Photos from the image-classification dataset "main" in the GitHub repository CodeFreak2186/deeptech2026-Quadbits. Its 7 classes are: bridge defect, clean - no defect, etch defect, open circuit defect, particle contamination, scratch defect, thermal defect.

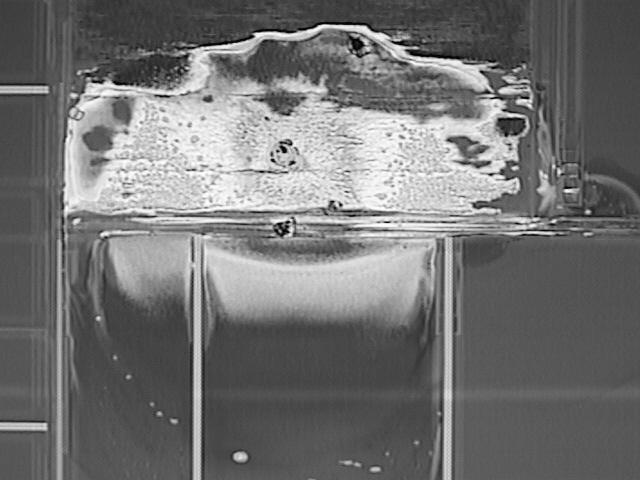
Label: etch defect

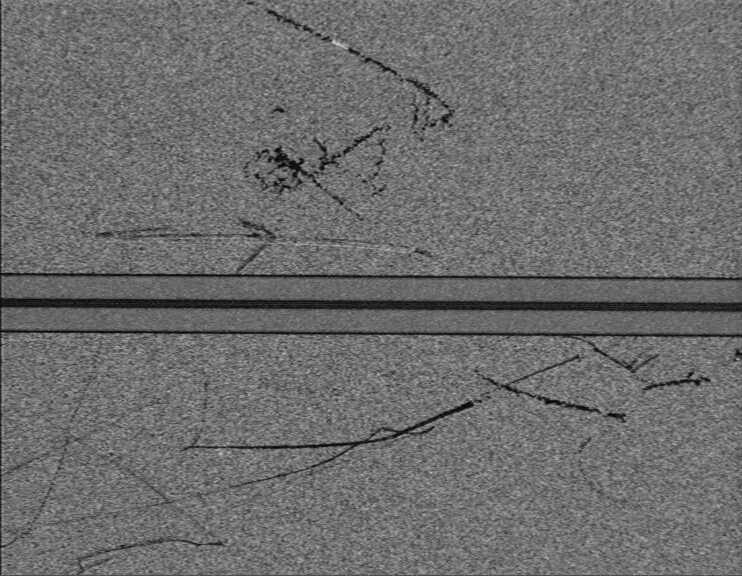
Label: scratch defect

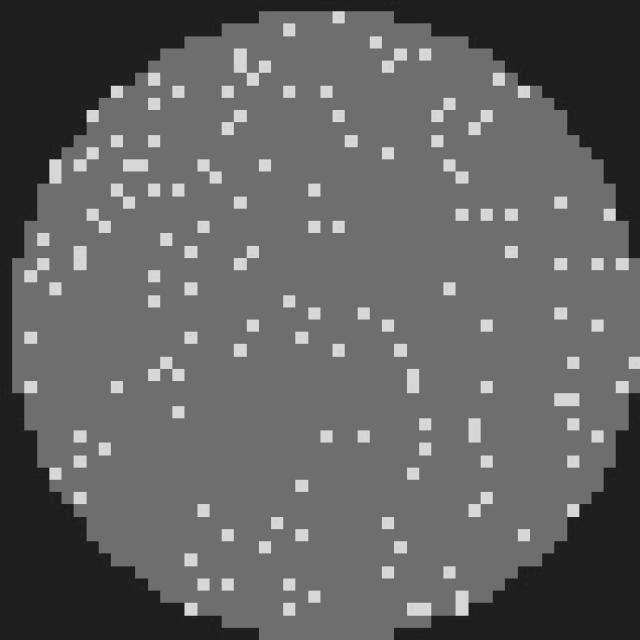
Label: clean - no defect

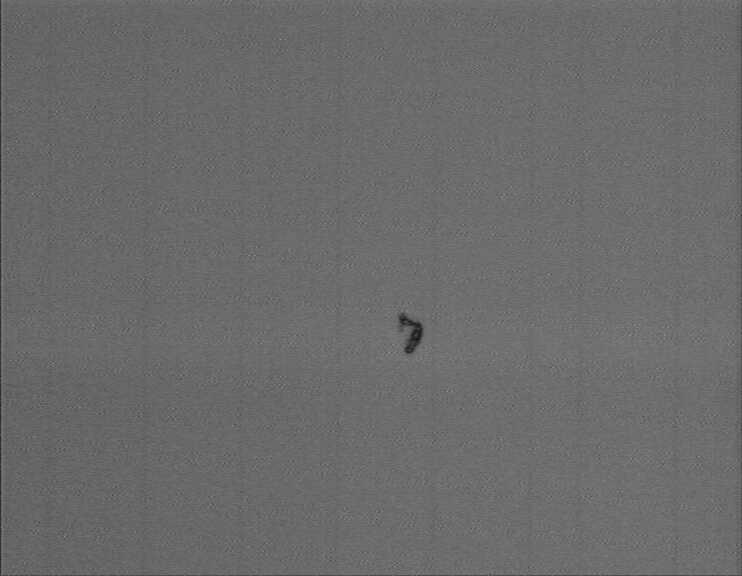
Label: particle contamination

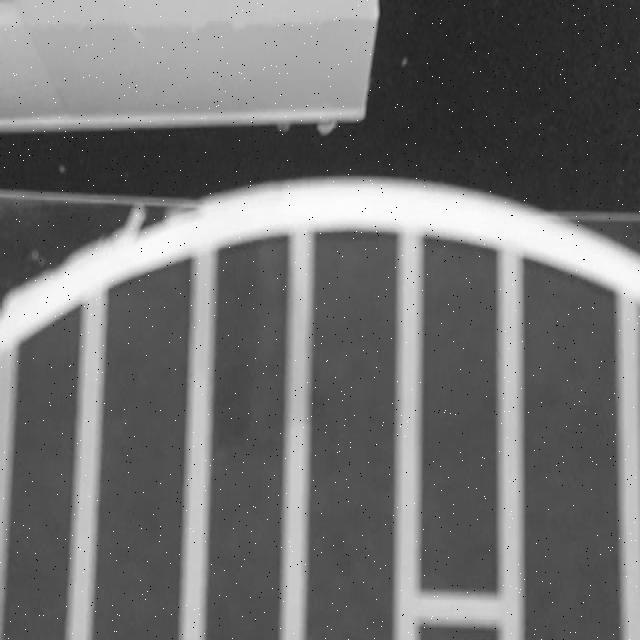
Label: bridge defect

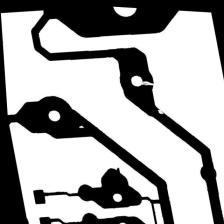
Label: open circuit defect
